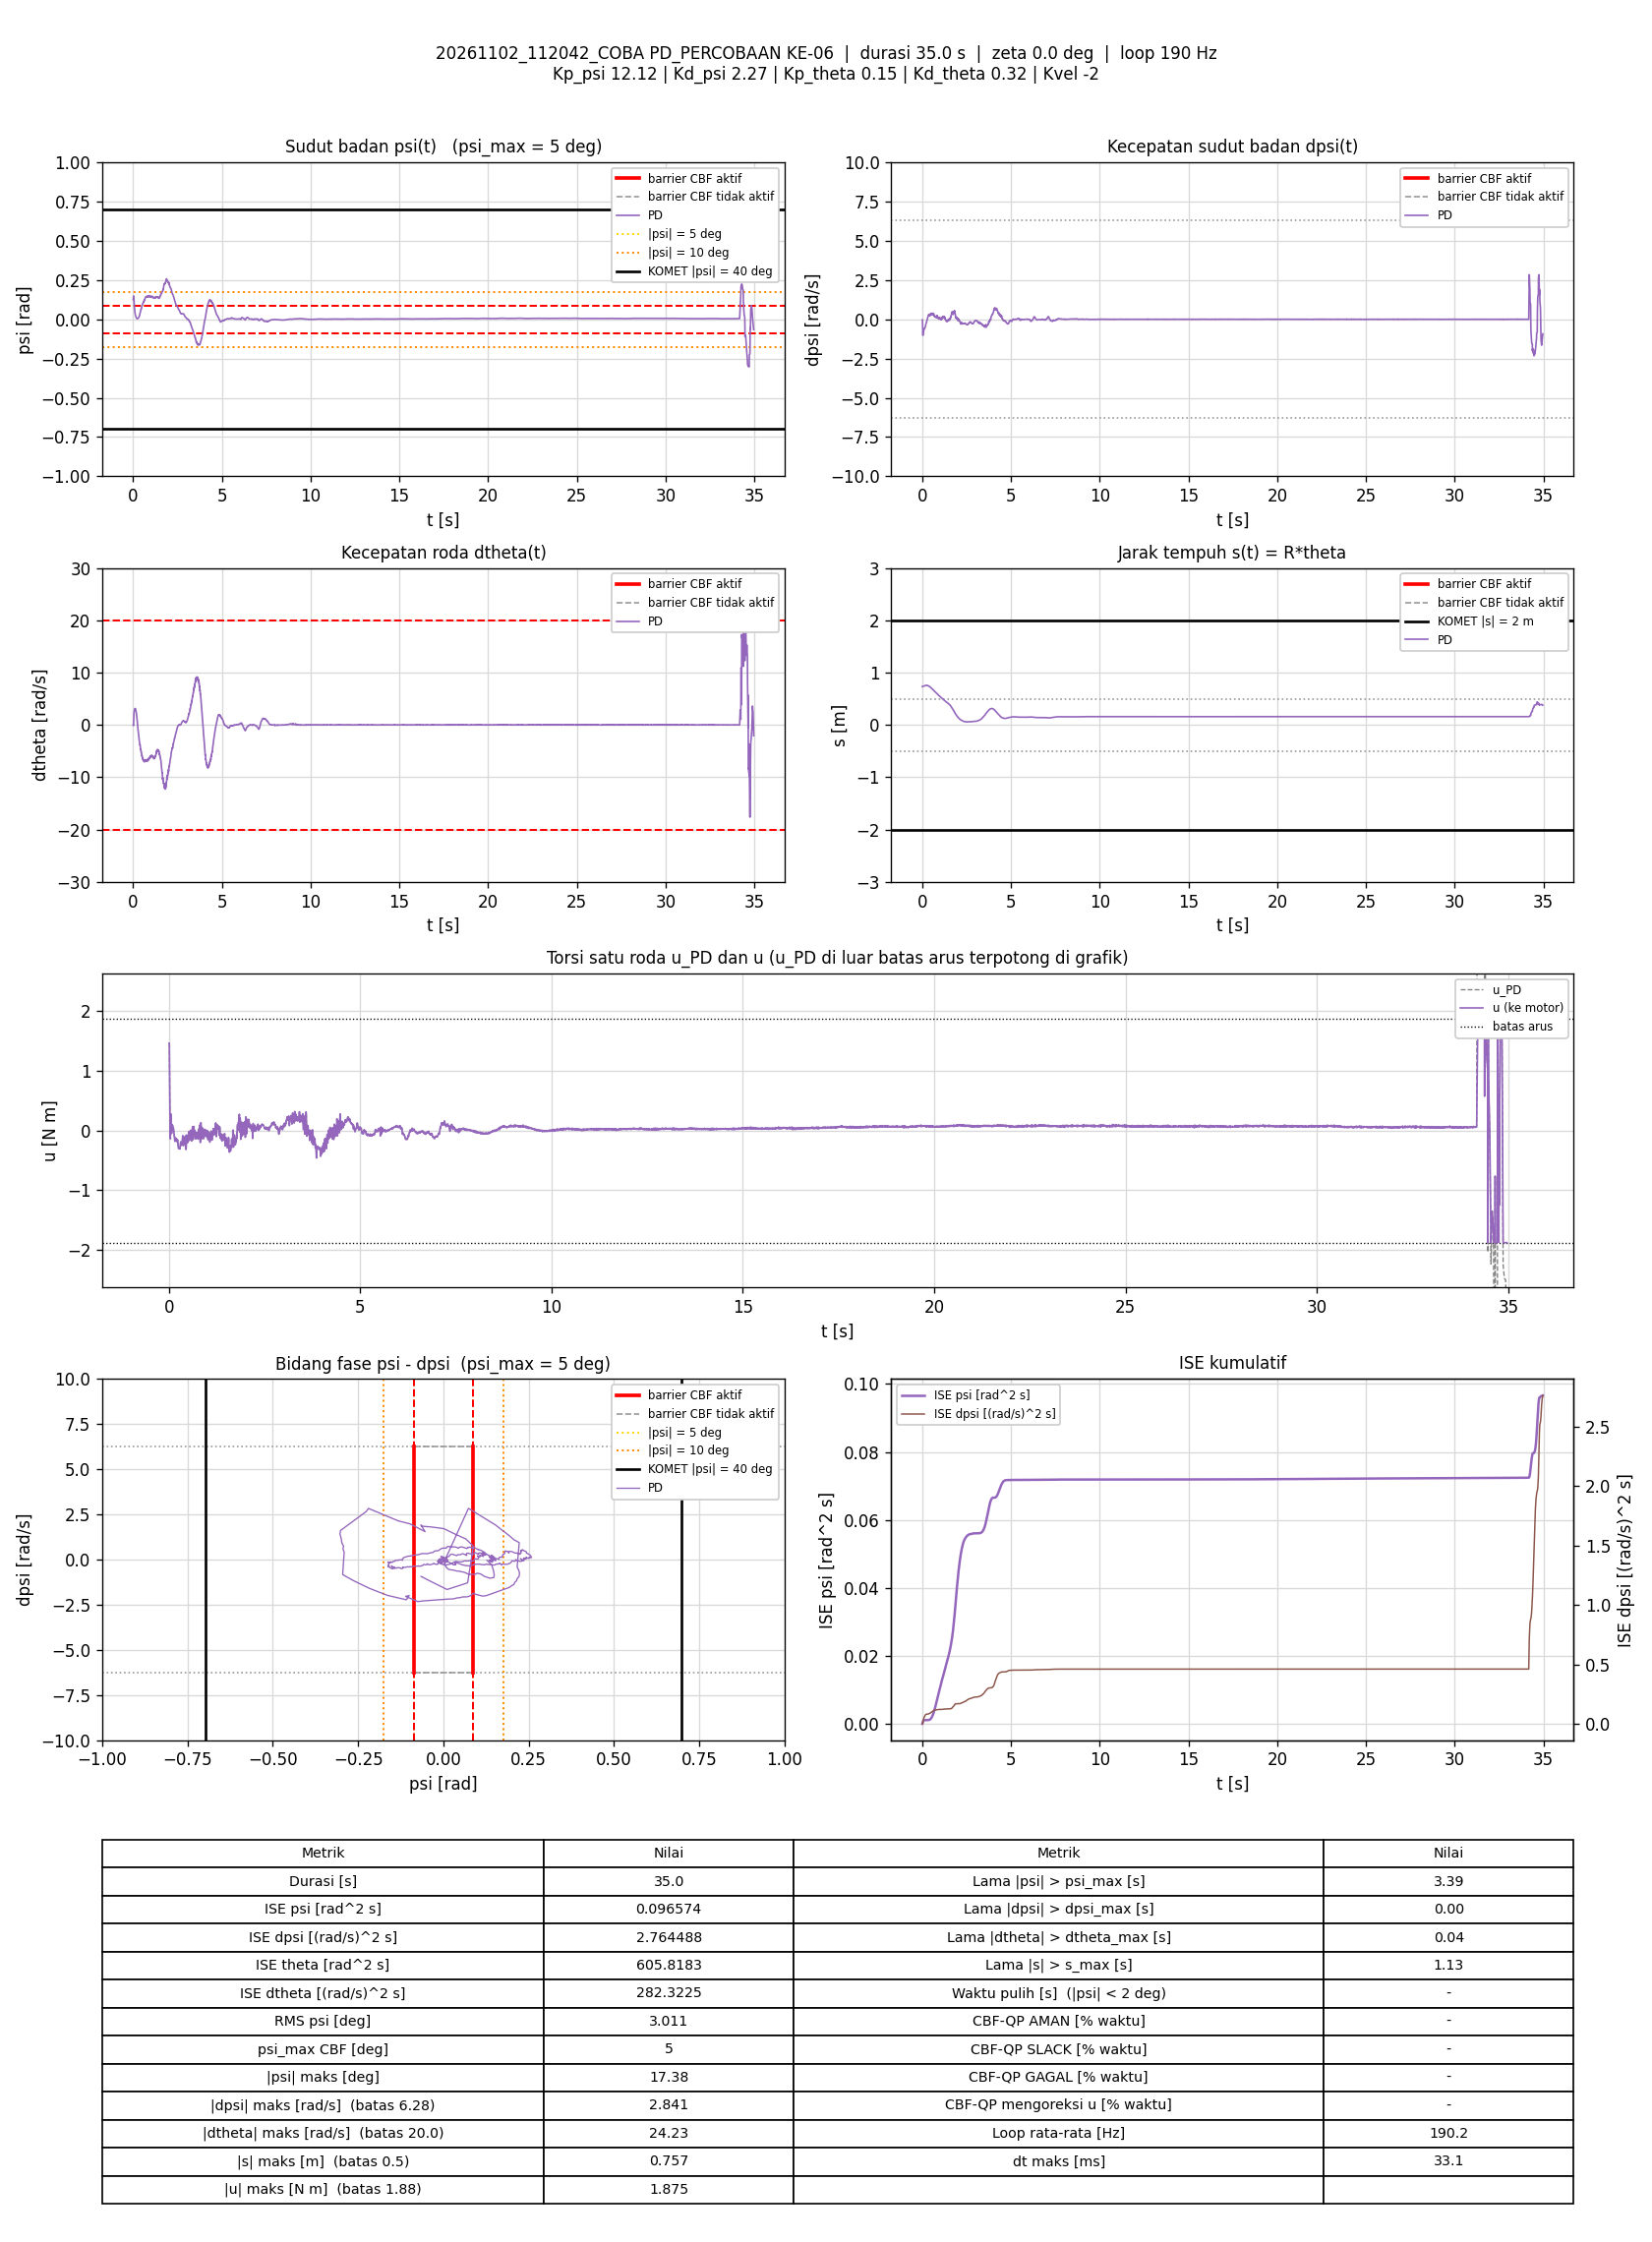

The data file committed next to this chart (first rows):
t_s, theta_rad, dtheta_rad_s, psi_rad, dpsi_rad_s, error_theta, error_dtheta, error_psi, error_dpsi, u_PD_Nm, u_Nm, status_cbf, dorong_N, ISE_theta, ISE_dtheta, ISE_psi, ISE_dpsi, Kp_psi, Kd_psi, Kp_theta, Kd_theta, Kvel, Alpha_1, Alpha_2
0.005827, 14.64, -0.01146, 0.1273, -0.03451, -14.64, 0.01146, -0.1273, 0.03451, 1.461, 1.461, -, 0, 1.248, 7.6568756e-07, 9.4448345e-05, 6.9404245e-06, 12.12, 2.27, 0.15, 0.32, -2, 7.42, 8.45
0.01172, 14.64, -0.03384, 0.1279, -0.04051, -14.64, 0.03384, -0.1279, 0.04051, 1.448, 1.448, -, 0, 2.512, 7.5169224e-06, 0.0001909, 1.6613489e-05, 12.12, 2.27, 0.15, 0.32, -2, 7.42, 8.45
0.01681, 14.66, -0.1316, 0.1414, -0.3036, -14.66, 0.1316, -0.1414, 0.3036, 0.9829, 0.9829, -, 0, 3.604, 9.5577862e-05, 0.0002927, 0.0004857, 12.12, 2.27, 0.15, 0.32, -2, 7.42, 8.45
0.02279, 14.68, 0.3696, 0.1464, -0.5933, -14.68, -0.3696, -0.1464, 0.5933, 0.5463, 0.5463, -, 0, 4.893, 0.0009122, 0.0004209, 0.00259, 12.12, 2.27, 0.15, 0.32, -2, 7.42, 8.45
0.02778, 14.71, 0.9088, 0.1488, -0.8512, -14.71, -0.9088, -0.1488, 0.8512, 0.1625, 0.1625, -, 0, 5.972, 0.005031, 0.0005314, 0.006204, 12.12, 2.27, 0.15, 0.32, -2, 7.42, 8.45
0.03286, 14.73, 1.273, 0.1473, -0.995, -14.73, -1.273, -0.1473, 0.995, -0.0655, -0.0655, -, 0, 7.076, 0.01327, 0.0006418, 0.01124, 12.12, 2.27, 0.15, 0.32, -2, 7.42, 8.45
0.03793, 14.74, 1.706, 0.1358, -1.028, -14.74, -1.706, -0.1358, 1.028, -0.1405, -0.1405, -, 0, 8.178, 0.02802, 0.0007354, 0.01659, 12.12, 2.27, 0.15, 0.32, -2, 7.42, 8.45
0.04277, 14.75, 2.137, 0.1204, -0.9288, -14.75, -2.137, -0.1204, 0.9288, 0.03469, 0.03469, -, 0, 9.231, 0.05012, 0.0008055, 0.02077, 12.12, 2.27, 0.15, 0.32, -2, 7.42, 8.45
0.04869, 14.75, 2.349, 0.1088, -0.7909, -14.75, -2.349, -0.1088, 0.7909, 0.2748, 0.2748, -, 0, 10.52, 0.08277, 0.0008755, 0.02447, 12.12, 2.27, 0.15, 0.32, -2, 7.42, 8.45
0.05378, 14.76, 2.448, 0.09834, -0.749, -14.76, -2.448, -0.09834, 0.749, 0.2749, 0.2749, -, 0, 11.63, 0.1133, 0.0009248, 0.02733, 12.12, 2.27, 0.15, 0.32, -2, 7.42, 8.45
0.05895, 14.78, 2.484, 0.09374, -0.8077, -14.78, -2.484, -0.09374, 0.8077, 0.09758, 0.09758, -, 0, 12.76, 0.1452, 0.0009702, 0.0307, 12.12, 2.27, 0.15, 0.32, -2, 7.42, 8.45
0.06397, 14.79, 2.587, 0.08749, -0.8131, -14.79, -2.587, -0.08749, 0.8131, 0.04254, 0.04254, -, 0, 13.86, 0.1788, 0.001009, 0.03402, 12.12, 2.27, 0.15, 0.32, -2, 7.42, 8.45
0.06884, 14.8, 2.675, 0.07825, -0.8166, -14.8, -2.675, -0.07825, 0.8166, -0.04933, -0.04933, -, 0, 14.92, 0.2136, 0.001038, 0.03727, 12.12, 2.27, 0.15, 0.32, -2, 7.42, 8.45
0.07469, 14.82, 2.89, 0.07057, -0.7813, -14.82, -2.89, -0.07057, 0.7813, 0.006717, 0.006717, -, 0, 16.21, 0.2625, 0.001068, 0.04083, 12.12, 2.27, 0.15, 0.32, -2, 7.42, 8.45
0.07981, 14.83, 2.985, 0.06311, -0.7147, -14.83, -2.985, -0.06311, 0.7147, 0.09795, 0.09795, -, 0, 17.33, 0.3081, 0.001088, 0.04345, 12.12, 2.27, 0.15, 0.32, -2, 7.42, 8.45
0.08492, 14.84, 2.957, 0.05574, -0.6755, -14.84, -2.957, -0.05574, 0.6755, 0.08849, 0.08849, -, 0, 18.46, 0.3528, 0.001104, 0.04578, 12.12, 2.27, 0.15, 0.32, -2, 7.42, 8.45
0.08978, 14.85, 2.969, 0.05226, -0.6766, -14.85, -2.969, -0.05226, 0.6766, 0.04767, 0.04767, -, 0, 19.53, 0.3956, 0.001117, 0.048, 12.12, 2.27, 0.15, 0.32, -2, 7.42, 8.45
0.09484, 14.87, 2.981, 0.0481, -0.6396, -14.87, -2.981, -0.0481, 0.6396, 0.08486, 0.08486, -, 0, 20.65, 0.4406, 0.001129, 0.05008, 12.12, 2.27, 0.15, 0.32, -2, 7.42, 8.45
0.1007, 14.88, 3.01, 0.04222, -0.6396, -14.88, -3.01, -0.04222, 0.6396, 0.02302, 0.02302, -, 0, 21.94, 0.4936, 0.001139, 0.05247, 12.12, 2.27, 0.15, 0.32, -2, 7.42, 8.45
0.1058, 14.9, 3.032, 0.03845, -0.6267, -14.9, -3.032, -0.03845, 0.6267, 0.01374, 0.01374, -, 0, 23.07, 0.5404, 0.001147, 0.05447, 12.12, 2.27, 0.15, 0.32, -2, 7.42, 8.45
0.1108, 14.91, 3.082, 0.03401, -0.6033, -14.91, -3.082, -0.03401, 0.6033, 0.02889, 0.02889, -, 0, 24.18, 0.5878, 0.001153, 0.05628, 12.12, 2.27, 0.15, 0.32, -2, 7.42, 8.45
0.1158, 14.93, 3.143, 0.03018, -0.5846, -14.93, -3.143, -0.03018, 0.5846, 0.0445, 0.0445, -, 0, 25.3, 0.6372, 0.001157, 0.05799, 12.12, 2.27, 0.15, 0.32, -2, 7.42, 8.45
0.1208, 14.94, 3.075, 0.02712, -0.5704, -14.94, -3.075, -0.02712, 0.5704, 0.01781, 0.01781, -, 0, 26.42, 0.6845, 0.001161, 0.05962, 12.12, 2.27, 0.15, 0.32, -2, 7.42, 8.45
0.127, 14.96, 3.03, 0.02545, -0.5724, -14.96, -3.03, -0.02545, 0.5724, -0.02133, -0.02133, -, 0, 27.8, 0.7412, 0.001165, 0.06164, 12.12, 2.27, 0.15, 0.32, -2, 7.42, 8.45
0.1319, 14.98, 3.022, 0.02319, -0.5714, -14.98, -3.022, -0.02319, 0.5714, -0.04895, -0.04895, -, 0, 28.9, 0.7861, 0.001167, 0.06325, 12.12, 2.27, 0.15, 0.32, -2, 7.42, 8.45
0.1377, 14.99, 2.953, 0.02128, -0.5649, -14.99, -2.953, -0.02128, 0.5649, -0.07955, -0.07955, -, 0, 30.21, 0.837, 0.00117, 0.06511, 12.12, 2.27, 0.15, 0.32, -2, 7.42, 8.45
0.1428, 15.01, 2.893, 0.01917, -0.5514, -15.01, -2.893, -0.01917, 0.5514, -0.09376, -0.09376, -, 0, 31.36, 0.8796, 0.001172, 0.06666, 12.12, 2.27, 0.15, 0.32, -2, 7.42, 8.45
0.1478, 15.02, 2.811, 0.01769, -0.5456, -15.02, -2.811, -0.01769, 0.5456, -0.1247, -0.1247, -, 0, 32.48, 0.919, 0.001173, 0.06814, 12.12, 2.27, 0.15, 0.32, -2, 7.42, 8.45
0.1528, 15.03, 2.692, 0.01612, -0.5429, -15.03, -2.692, -0.01612, 0.5429, -0.1758, -0.1758, -, 0, 33.62, 0.9552, 0.001175, 0.06962, 12.12, 2.27, 0.15, 0.32, -2, 7.42, 8.45
0.1578, 15.05, 2.615, 0.01483, -0.5273, -15.05, -2.615, -0.01483, 0.5273, -0.1804, -0.1804, -, 0, 34.75, 0.9894, 0.001176, 0.07101, 12.12, 2.27, 0.15, 0.32, -2, 7.42, 8.45
0.1629, 15.06, 2.542, 0.01345, -0.5051, -15.06, -2.542, -0.01345, 0.5051, -0.1699, -0.1699, -, 0, 35.9, 1.022, 0.001177, 0.07231, 12.12, 2.27, 0.15, 0.32, -2, 7.42, 8.45
0.1678, 15.07, 2.507, 0.01186, -0.4912, -15.07, -2.507, -0.01186, 0.4912, -0.1692, -0.1692, -, 0, 37.02, 1.053, 0.001177, 0.0735, 12.12, 2.27, 0.15, 0.32, -2, 7.42, 8.45
0.1728, 15.08, 2.456, 0.01025, -0.4579, -15.08, -2.456, -0.01025, 0.4579, -0.1293, -0.1293, -, 0, 38.15, 1.083, 0.001178, 0.07454, 12.12, 2.27, 0.15, 0.32, -2, 7.42, 8.45
0.1778, 15.09, 2.318, 0.008821, -0.429, -15.09, -2.318, -0.008821, 0.429, -0.1253, -0.1253, -, 0, 39.29, 1.11, 0.001178, 0.07546, 12.12, 2.27, 0.15, 0.32, -2, 7.42, 8.45
0.1837, 15.1, 2.144, 0.008154, -0.414, -15.1, -2.144, -0.008154, 0.414, -0.1548, -0.1548, -, 0, 40.64, 1.137, 0.001179, 0.07648, 12.12, 2.27, 0.15, 0.32, -2, 7.42, 8.45
0.1897, 15.11, 2.013, 0.007198, -0.3898, -15.11, -2.013, -0.007198, 0.3898, -0.1535, -0.1535, -, 0, 42.01, 1.162, 0.001179, 0.07739, 12.12, 2.27, 0.15, 0.32, -2, 7.42, 8.45
0.1948, 15.12, 1.866, 0.006125, -0.3581, -15.12, -1.866, -0.006125, 0.3581, -0.1416, -0.1416, -, 0, 43.18, 1.18, 0.001179, 0.07804, 12.12, 2.27, 0.15, 0.32, -2, 7.42, 8.45
0.1998, 15.12, 1.699, 0.005486, -0.3399, -15.12, -1.699, -0.005486, 0.3399, -0.1615, -0.1615, -, 0, 44.32, 1.194, 0.001179, 0.07862, 12.12, 2.27, 0.15, 0.32, -2, 7.42, 8.45
0.2048, 15.13, 1.535, 0.005398, -0.316, -15.13, -1.535, -0.005398, 0.316, -0.1607, -0.1607, -, 0, 45.46, 1.206, 0.00118, 0.07912, 12.12, 2.27, 0.15, 0.32, -2, 7.42, 8.45
0.2098, 15.13, 1.376, 0.004854, -0.301, -15.13, -1.376, -0.004854, 0.301, -0.1841, -0.1841, -, 0, 46.62, 1.215, 0.00118, 0.07957, 12.12, 2.27, 0.15, 0.32, -2, 7.42, 8.45
0.2158, 15.14, 1.195, 0.004482, -0.2757, -15.14, -1.195, -0.004482, 0.2757, -0.1891, -0.1891, -, 0, 47.98, 1.224, 0.00118, 0.08003, 12.12, 2.27, 0.15, 0.32, -2, 7.42, 8.45
0.2209, 15.14, 1.018, 0.003578, -0.2394, -15.14, -1.018, -0.003578, 0.2394, -0.1743, -0.1743, -, 0, 49.15, 1.229, 0.00118, 0.08032, 12.12, 2.27, 0.15, 0.32, -2, 7.42, 8.45
0.2268, 15.14, 0.8346, 0.003191, -0.2025, -15.14, -0.8346, -0.003191, 0.2025, -0.154, -0.154, -, 0, 50.52, 1.233, 0.00118, 0.08056, 12.12, 2.27, 0.15, 0.32, -2, 7.42, 8.45
0.2318, 15.14, 0.5928, 0.003394, -0.1875, -15.14, -0.5928, -0.003394, 0.1875, -0.1947, -0.1947, -, 0, 51.65, 1.235, 0.00118, 0.08074, 12.12, 2.27, 0.15, 0.32, -2, 7.42, 8.45
0.2368, 15.14, 0.3965, 0.00464, -0.1791, -15.14, -0.3965, -0.00464, 0.1791, -0.2234, -0.2234, -, 0, 52.8, 1.236, 0.00118, 0.0809, 12.12, 2.27, 0.15, 0.32, -2, 7.42, 8.45
0.2418, 15.14, 0.2095, 0.005528, -0.1743, -15.14, -0.2095, -0.005528, 0.1743, -0.2616, -0.2616, -, 0, 53.95, 1.236, 0.00118, 0.08105, 12.12, 2.27, 0.15, 0.32, -2, 7.42, 8.45
0.247, 15.14, 0.03856, 0.006149, -0.1609, -15.14, -0.03856, -0.006149, 0.1609, -0.2785, -0.2785, -, 0, 55.13, 1.236, 0.00118, 0.08118, 12.12, 2.27, 0.15, 0.32, -2, 7.42, 8.45
0.2519, 15.13, -0.1538, 0.006193, -0.1448, -15.13, 0.1538, -0.006193, 0.1448, -0.3029, -0.3029, -, 0, 56.25, 1.236, 0.001181, 0.08129, 12.12, 2.27, 0.15, 0.32, -2, 7.42, 8.45
0.2577, 15.13, -0.3205, 0.005992, -0.1133, -15.13, 0.3205, -0.005992, 0.1133, -0.287, -0.287, -, 0, 57.59, 1.237, 0.001181, 0.08136, 12.12, 2.27, 0.15, 0.32, -2, 7.42, 8.45
0.2628, 15.12, -0.4846, 0.005481, -0.08354, -15.12, 0.4846, -0.005481, 0.08354, -0.2783, -0.2783, -, 0, 58.75, 1.238, 0.001181, 0.0814, 12.12, 2.27, 0.15, 0.32, -2, 7.42, 8.45
0.2687, 15.11, -0.6718, 0.005734, -0.05756, -15.11, 0.6718, -0.005734, 0.05756, -0.2762, -0.2762, -, 0, 60.1, 1.24, 0.001181, 0.08142, 12.12, 2.27, 0.15, 0.32, -2, 7.42, 8.45
0.2737, 15.11, -0.8695, 0.006254, -0.03731, -15.11, 0.8695, -0.006254, 0.03731, -0.2871, -0.2871, -, 0, 61.24, 1.244, 0.001181, 0.08142, 12.12, 2.27, 0.15, 0.32, -2, 7.42, 8.45
0.2788, 15.1, -1.085, 0.006759, -0.01399, -15.1, 1.085, -0.006759, 0.01399, -0.2969, -0.2969, -, 0, 62.4, 1.25, 0.001182, 0.08142, 12.12, 2.27, 0.15, 0.32, -2, 7.42, 8.45
0.2838, 15.09, -1.207, 0.007391, 0.002127, -15.09, 1.207, -0.007391, -0.002127, -0.2918, -0.2918, -, 0, 63.54, 1.258, 0.001182, 0.08142, 12.12, 2.27, 0.15, 0.32, -2, 7.42, 8.45
0.2888, 15.08, -1.411, 0.007916, 0.02011, -15.08, 1.411, -0.007916, -0.02011, -0.3101, -0.3101, -, 0, 64.68, 1.268, 0.001182, 0.08143, 12.12, 2.27, 0.15, 0.32, -2, 7.42, 8.45
0.2939, 15.06, -1.545, 0.007928, 0.04889, -15.06, 1.545, -0.007928, -0.04889, -0.2872, -0.2872, -, 0, 65.83, 1.28, 0.001183, 0.08144, 12.12, 2.27, 0.15, 0.32, -2, 7.42, 8.45
0.2988, 15.05, -1.677, 0.00809, 0.08526, -15.05, 1.677, -0.00809, -0.08526, -0.2451, -0.2451, -, 0, 66.94, 1.293, 0.001183, 0.08147, 12.12, 2.27, 0.15, 0.32, -2, 7.42, 8.45
0.3038, 15.04, -1.772, 0.008579, 0.113, -15.04, 1.772, -0.008579, -0.113, -0.2067, -0.2067, -, 0, 68.07, 1.309, 0.001183, 0.08154, 12.12, 2.27, 0.15, 0.32, -2, 7.42, 8.45
0.3088, 15.03, -1.876, 0.009715, 0.1303, -15.03, 1.876, -0.009715, -0.1303, -0.1869, -0.1869, -, 0, 69.21, 1.327, 0.001184, 0.08162, 12.12, 2.27, 0.15, 0.32, -2, 7.42, 8.45
0.3147, 15.02, -2.033, 0.01138, 0.1419, -15.02, 2.033, -0.01138, -0.1419, -0.1907, -0.1907, -, 0, 70.54, 1.351, 0.001184, 0.08174, 12.12, 2.27, 0.15, 0.32, -2, 7.42, 8.45
... 6,590 more rows
